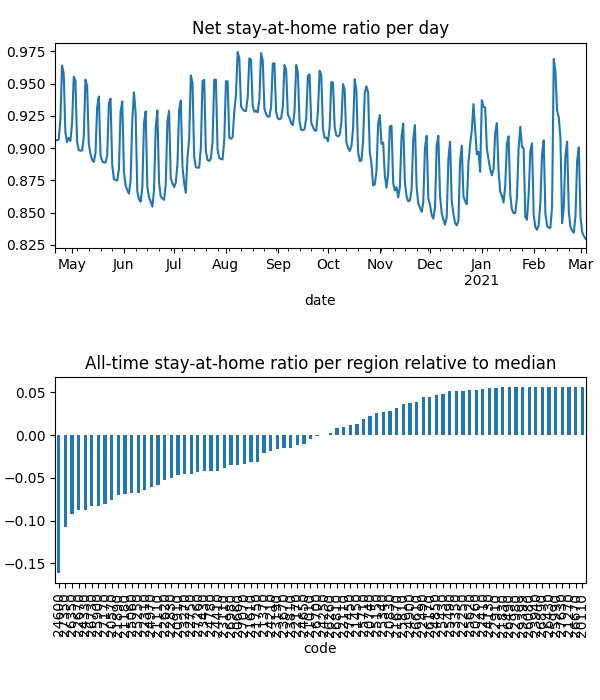

Source data for this figure (header and first rows):
date, code, km, stay, weight, visit
2020-04-21, 20110, , 1.0, 4.6763906466868895e-06, 0.0
2020-04-21, 20260, , 1.0, 4.927615957101999e-06, 0.0
2020-04-21, 20570, 5.117, 0.877, 6.311595532858745e-05, 0.0004959
2020-04-21, 20660, 7.016, 0.9166, 5.186531102801779e-05, 0.01662
2020-04-21, 20740, 3.821, 0.9684, 1.608430796685452e-05, 0.0
2020-04-21, 20830, 4.958, 0.9714, 2.3996171337593577e-05, 0.0002999
2020-04-21, 20910, 7.331, 0.9163, 3.722900984922652e-05, 0.01525
2020-04-21, 21010, 5.474, 0.9226, 5.237963193285504e-06, 0.0
2020-04-21, 21110, 6.232, 0.9092, 7.407003830553401e-05, 0.02821
2020-04-21, 21180, 8.293, 0.8754, 0.0001328, 0.05193
2020-04-21, 21270, , 1.0, 2.2422452181001737e-06, 0.0
2020-04-21, 21370, 4.214, 0.9314, 1.6012472579123368e-05, 3.184247945181067e-05
2020-04-21, 21450, 10.76, 0.9579, 6.338418223903001e-05, 0.008501
2020-04-21, 21610, 8.874, 0.9155, 0.0002071, 0.05014
2020-04-21, 21670, 3.901, 0.969, 5.586511349421271e-06, 0.0
2020-04-21, 21750, 3.833, 0.9031, 8.428255944313628e-06, 0.0
2020-04-21, 21830, 3.838, 0.9917, 4.582768005410241e-06, 0.0
2020-04-21, 21890, 6.549, 0.8906, 7.796615460337622e-05, 0.03429
2020-04-21, 22110, 5.4, 0.947, 2.0583938751915408e-05, 0.0
2020-04-21, 22170, 7.612, 0.9296, 7.966403229262665e-05, 0.01236
2020-04-21, 22250, , 1.0, 3.622176478724824e-06, 0.0
2020-04-21, 22310, 6.628, 0.9012, 7.362483030623793e-05, 0.0327
2020-04-21, 22410, 5.42, 0.9908, 6.679716095336428e-06, 0.0
2020-04-21, 22490, 5.442, 0.9913, 8.287806805964736e-06, 0.0006497
2020-04-21, 22620, 5.057, 0.9038, 6.513588445411247e-05, 0.0
2020-04-21, 22670, 8.595, 0.8463, 0.0001249, 0.06323
2020-04-21, 22750, 6.239, 0.9106, 0.000134, 0.0001928
2020-04-21, 22830, 5.162, 0.8947, 3.853898042868484e-05, 4.653900842956944e-05
2020-04-21, 22910, , 1.0, 4.892808269932958e-06, 0.0
2020-04-21, 22980, , 1.0, 1.672133065660549e-06, 0.0
2020-04-21, 23110, 9.095, 0.8836, 4.03114835708496e-05, 0.01862
2020-04-21, 23190, 3.989, 0.928, 1.0079817952927386e-05, 0.0
2020-04-21, 23270, 8.13, 0.8923, 0.0001496, 0.04024
2020-04-21, 23350, 3.953, 0.993, 6.514165416236511e-06, 0.0
2020-04-21, 23430, 7.704, 0.8986, 7.563497604902473e-05, 0.02956
2020-04-21, 23670, 6.453, 0.928, 7.66193688249732e-05, 0.02013
2020-04-21, 23810, 7.437, 0.9254, 4.472441282179978e-05, 0.0003756
2020-04-21, 23940, , 1.0, 1.5487067233798054e-06, 0.0
2020-04-21, 24130, 3.989, 0.9954, 1.7508593823273363e-05, 0.0002293
2020-04-21, 24210, 6.854, 0.936, 5.433655817673437e-05, 0.01363
2020-04-21, 24250, 3.9, 0.9228, 2.93230806732882e-06, 0.0
2020-04-21, 24330, 7.698, 0.8646, 5.027461897667317e-05, 0.03085
2020-04-21, 24410, 6.193, 0.9054, 5.2869516054922283e-05, 0.01814
2020-04-21, 24600, 12.88, 0.8112, 0.000158, 0.1406
2020-04-21, 24650, 10.65, 0.9331, 0.0001002, 0.02327
2020-04-21, 24780, 4.931, 0.9085, 3.7215423928114985e-05, 0.0
2020-04-21, 24850, 7.558, 0.9831, 2.362763810098632e-05, 0.0
2020-04-21, 24900, 3.955, 0.9783, 1.1190519552830067e-05, 0.0001607
2020-04-21, 24970, 8.891, 0.8918, 9.356762005732162e-05, 0.03816
2020-04-21, 25060, 6.425, 0.8994, 6.399143419252882e-05, 0.027
2020-04-21, 25150, 10.4, 0.9737, 1.5644709850857193e-05, 0.0009321
2020-04-21, 25250, 6.564, 0.893, 8.768649329018245e-05, 0.03984
2020-04-21, 25340, 6.676, 0.9708, 7.026303052003833e-05, 0.002452
2020-04-21, 25430, 3.9, 0.9888, 5.7808493781553085e-06, 0.0
2020-04-21, 25490, 5.424, 0.9959, 3.280309940165868e-06, 0.0003377
2020-04-21, 25620, , 1.0, 4.265124828684947e-06, 0.0
2020-04-21, 25710, 8.17, 0.9678, 3.26974843876569e-05, 0.00598
2020-04-21, 25810, 4.393, 0.9794, 5.140447106084364e-06, 0.0
2020-04-21, 25900, 7.655, 0.8896, 6.842685469017742e-05, 0.03688
2020-04-21, 25990, , 1.0, 1.337427683274775e-06, 0.0
... 25,380 more rows
